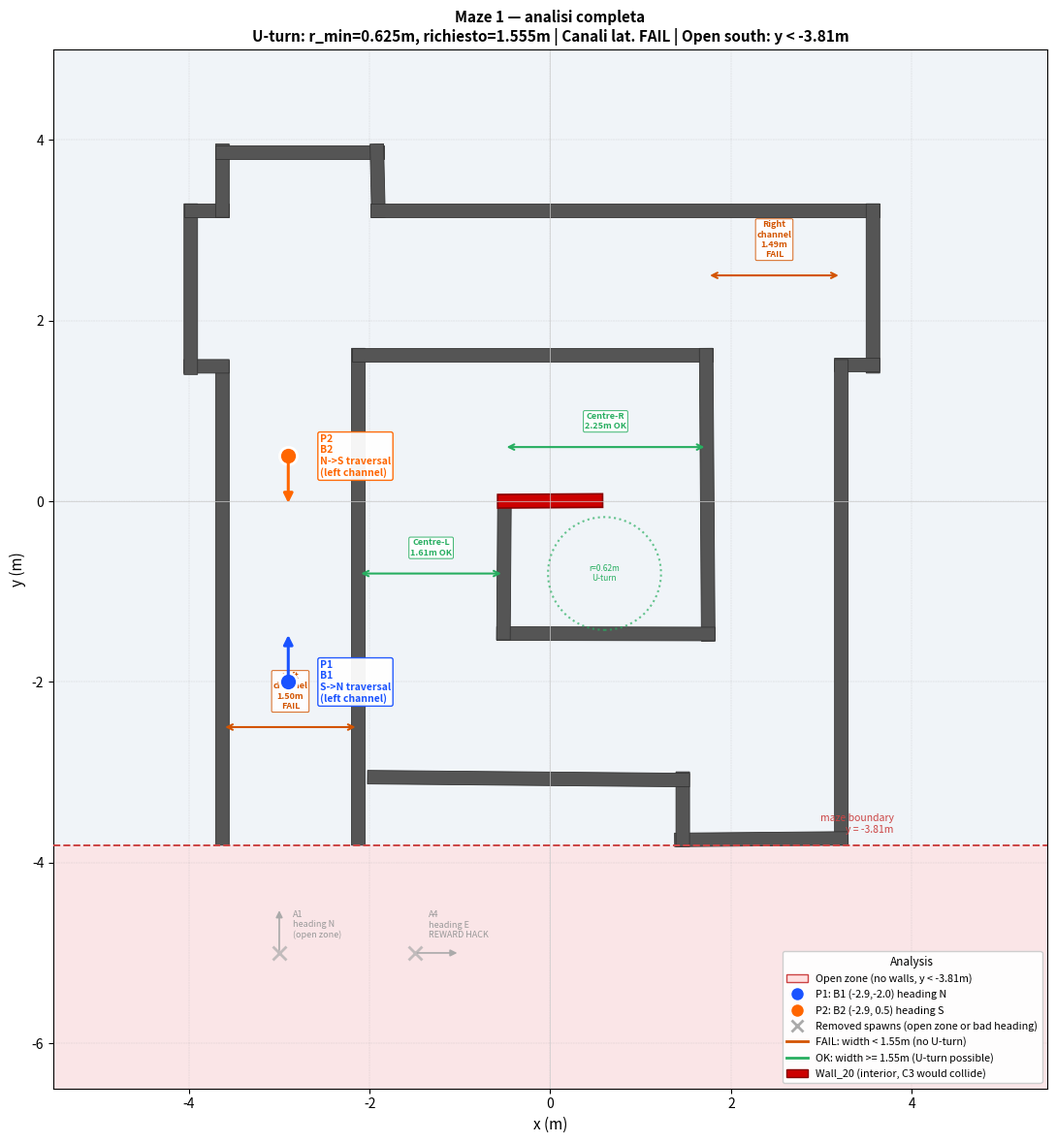

This chart was generated by the following Python code:
"""
Maze 1 — full analysis plot.
Shows: open-south zone, corridor widths, U-turn feasibility, recommended 2 spawn points.
"""
import numpy as np
import matplotlib.pyplot as plt
import matplotlib.patches as patches
from matplotlib.lines import Line2D
from matplotlib.patches import FancyArrowPatch

WALLS = [
    ("Wall_0",  -3.62886, -1.12723,  1.57080, 5.36043),
    ("Wall_1",  -3.80387,  1.49349,  3.14159, 0.50000),
    ("Wall_2",  -3.97886,  2.34777,  1.57080, 1.88957),
    ("Wall_3",  -3.80387,  3.21756,  0.00000, 0.50000),
    ("Wall_4",  -3.62886,  3.54857,  1.57080, 0.81203),
    ("Wall_5",  -2.77366,  3.86408,  0.00000, 1.86043),
    ("Wall_6",  -1.91068,  3.54857, -1.54738, 0.81221),
    ("Wall_7",   0.82634,  3.21756,  0.00000, 5.63957),
    ("Wall_8",   3.57113,  2.35553, -1.57080, 1.87406),
    ("Wall_9",   3.39614,  1.50900,  3.14159, 0.50000),
    ("Wall_10",  3.22113, -1.11947, -1.57080, 5.37594),
    ("Wall_11",  2.33584, -3.74020, -3.13283, 1.92066),
    ("Wall_12",  1.46606, -3.40918,  1.57080, 0.82754),
    ("Wall_13", -0.24090, -3.07041,  3.13251, 3.56405),
    ("Wall_15", -2.12459, -1.05744,  1.57080, 5.50000),
    ("Wall_16", -0.19959,  1.61756,  0.00000, 4.00000),
    ("Wall_17",  1.73643,  0.07197, -1.56367, 3.24126),
    ("Wall_18",  0.61464, -1.46694,  3.13958, 2.41562),
    ("Wall_19", -0.51269, -0.73215,  1.56328, 1.60622),
    ("Wall_20", -0.00162,  0.00361,  0.00646, 1.16122),
]

WALL_W = 0.15
OPEN_SOUTH_Y = -3.81   # bottom tip of Wall_0 and Wall_10
V_LIN = 0.5
W_MAX = 0.8
ROBOT_WIDTH = 0.305
r_min = V_LIN / W_MAX
req_width = 2 * r_min + ROBOT_WIDTH  # 1.555m


def wall_polygon(cx, cy, yaw, length):
    hl, hw = length / 2, WALL_W / 2
    c, s = np.cos(yaw), np.sin(yaw)
    return np.array([
        [cx + hl*c - hw*s, cy + hl*s + hw*c],
        [cx + hl*c + hw*s, cy + hl*s - hw*c],
        [cx - hl*c + hw*s, cy - hl*s - hw*c],
        [cx - hl*c - hw*s, cy - hl*s + hw*c],
    ])


fig, ax = plt.subplots(figsize=(11, 13))
ax.set_facecolor("#f0f4f8")
fig.patch.set_facecolor("white")

# ── Open south zone ──
open_rect = patches.Rectangle((-5.5, -6.5), 11.0, abs(-6.5 - OPEN_SOUTH_Y),
                                facecolor="#ffe0e0", edgecolor="none", zorder=0,
                                alpha=0.7, label="Open zone (no walls)")
ax.add_patch(open_rect)
ax.axhline(OPEN_SOUTH_Y, color="#cc4444", linewidth=1.4, linestyle="--", zorder=3)
ax.text(3.8, OPEN_SOUTH_Y + 0.12, "maze boundary\ny = -3.81m",
        fontsize=7.5, color="#cc4444", ha="right", va="bottom")

# ── Draw walls ──
for name, cx, cy, yaw, length in WALLS:
    face = "#cc0000" if name == "Wall_20" else "#555555"
    edge = "#880000" if name == "Wall_20" else "#333333"
    lw   = 1.2      if name == "Wall_20" else 0.6
    poly = wall_polygon(cx, cy, yaw, length)
    ax.add_patch(patches.Polygon(poly, closed=True, facecolor=face,
                                  edgecolor=edge, linewidth=lw, zorder=2))

# ── Corridor width annotations ──
corridors = [
    ("Left\nchannel\n1.50m\nFAIL",  -3.629, -2.125, -2.5, "#d35400"),
    ("Centre-L\n1.61m OK",           -2.125, -0.513, -0.8, "#27ae60"),
    ("Centre-R\n2.25m OK",           -0.513,  1.736,  0.6, "#27ae60"),
    ("Right\nchannel\n1.49m\nFAIL",   1.736,  3.221,  2.5, "#d35400"),
]
for label, x1, x2, y_ann, color in corridors:
    mid = (x1 + x2) / 2
    width = abs(x2 - x1)
    # Double arrow
    ax.annotate("", xy=(x2, y_ann), xytext=(x1, y_ann),
                arrowprops=dict(arrowstyle="<->", color=color, lw=1.5))
    ax.text(mid, y_ann + 0.18, label, fontsize=6.5, color=color,
            ha="center", va="bottom", fontweight="bold",
            bbox=dict(boxstyle="round,pad=0.15", fc="white", ec=color, lw=0.7, alpha=0.9))

# ── U-turn circle overlaid on centre-right (to show it fits) ──
circle = plt.Circle((0.6, -0.8), r_min, color="#27ae60",
                    fill=False, linestyle=":", linewidth=1.5, zorder=4, alpha=0.7)
ax.add_patch(circle)
ax.text(0.6, -0.8, f"r={r_min:.2f}m\nU-turn", fontsize=6, color="#27ae60",
        ha="center", va="center", zorder=5)

# ── OLD bad spawn points (greyed out) ──
old_bad = [
    ("A1", -3.0, -5.0, 1.57,   "heading N\n(open zone)"),
    ("A4", -1.5, -5.0, 0.0,    "heading E\nREWARD HACK"),
]
for label, x, y, yaw, note in old_bad:
    ax.plot(x, y, marker="x", markersize=10, markeredgewidth=2.0,
            color="#aaaaaa", zorder=4, alpha=0.7)
    dx, dy = np.cos(yaw)*0.5, np.sin(yaw)*0.5
    ax.annotate("", xy=(x+dx, y+dy), xytext=(x, y),
                arrowprops=dict(arrowstyle="-|>", color="#aaaaaa", lw=1.2,
                                mutation_scale=10), zorder=4)
    ax.text(x + 0.15, y + 0.15, f"{label}\n{note}", fontsize=6.5,
            color="#999999", ha="left", va="bottom")

# ── RECOMMENDED 2 spawn points ──
recommended = [
    ("P1\nB1", -2.9, -2.0,  np.pi/2,  "#1a53ff", "S->N traversal\n(left channel)"),
    ("P2\nB2", -2.9,  0.5, -np.pi/2,  "#ff6600", "N->S traversal\n(left channel)"),
]
ARROW_LEN = 0.55
for label, x, y, yaw, color, desc in recommended:
    ax.plot(x, y, marker="o", markersize=13, markerfacecolor=color,
            markeredgecolor="white", markeredgewidth=2.0, zorder=6)
    dx, dy = np.cos(yaw)*ARROW_LEN, np.sin(yaw)*ARROW_LEN
    ax.annotate("", xy=(x+dx, y+dy), xytext=(x, y),
                arrowprops=dict(arrowstyle="-|>", color=color, lw=2.2,
                                mutation_scale=14), zorder=7)
    off_x = 0.35 if x > -3 else -0.35
    ax.text(x + off_x, y, f"{label}\n{desc}", fontsize=7.5, color=color,
            ha="left" if off_x > 0 else "right", va="center",
            fontweight="bold",
            bbox=dict(boxstyle="round,pad=0.2", fc="white", ec=color, lw=1.0, alpha=0.95))

# ── Legend ──
legend_items = [
    patches.Patch(facecolor="#ffe0e0", edgecolor="#cc4444", label="Open zone (no walls, y < -3.81m)"),
    Line2D([0],[0], marker="o", color="#1a53ff", markersize=10,
           markeredgecolor="white", linestyle="None", label="P1: B1 (-2.9,-2.0) heading N"),
    Line2D([0],[0], marker="o", color="#ff6600", markersize=10,
           markeredgecolor="white", linestyle="None", label="P2: B2 (-2.9, 0.5) heading S"),
    Line2D([0],[0], marker="x", color="#aaaaaa", markersize=9,
           markeredgewidth=2, linestyle="None", label="Removed spawns (open zone or bad heading)"),
    Line2D([0],[0], color="#d35400", linewidth=2, label=f"FAIL: width < {req_width:.2f}m (no U-turn)"),
    Line2D([0],[0], color="#27ae60", linewidth=2, label=f"OK: width >= {req_width:.2f}m (U-turn possible)"),
    patches.Patch(facecolor="#cc0000", edgecolor="#880000", label="Wall_20 (interior, C3 would collide)"),
]
ax.legend(handles=legend_items, loc="lower right", fontsize=7.8,
          framealpha=0.95, title="Analysis", title_fontsize=8.5)

ax.set_xlim(-5.5, 5.5)
ax.set_ylim(-6.5, 5.0)
ax.set_aspect("equal")
ax.grid(True, linestyle="--", linewidth=0.35, alpha=0.45, color="#aaaaaa")
ax.axhline(0, color="#cccccc", linewidth=0.5)
ax.axvline(0, color="#cccccc", linewidth=0.5)
ax.set_xlabel("x (m)", fontsize=11)
ax.set_ylabel("y (m)", fontsize=11)
ax.set_title(
    "Maze 1 — analisi completa\n"
    f"U-turn: r_min={r_min:.3f}m, richiesto={req_width:.3f}m | "
    "Canali lat. FAIL | Open south: y < -3.81m",
    fontsize=11, fontweight="bold"
)

import os
os.makedirs("analysis/plots", exist_ok=True)
out = "analysis/plots/maze1_analysis.png"
plt.tight_layout()
plt.savefig(out, dpi=150, bbox_inches="tight")
print(f"Saved: {out}")
plt.show()
